Dataset: normalized_fracture_dataset (GitHub, Gyerzix/medai). Classes: fracture, normal.

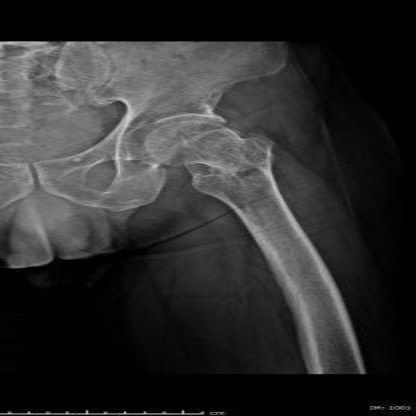
Label: fracture

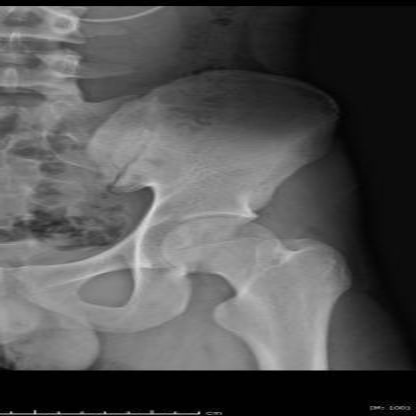
Label: normal

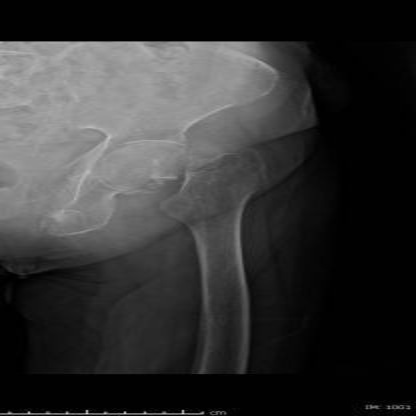
Label: fracture

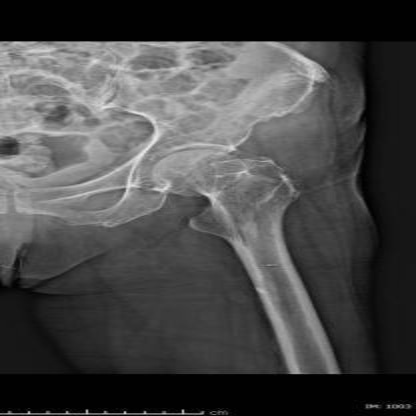
Label: normal

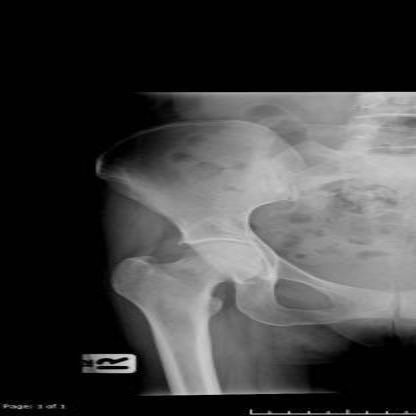
Label: normal

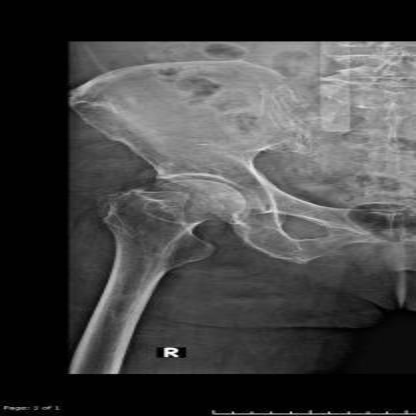
Label: normal
